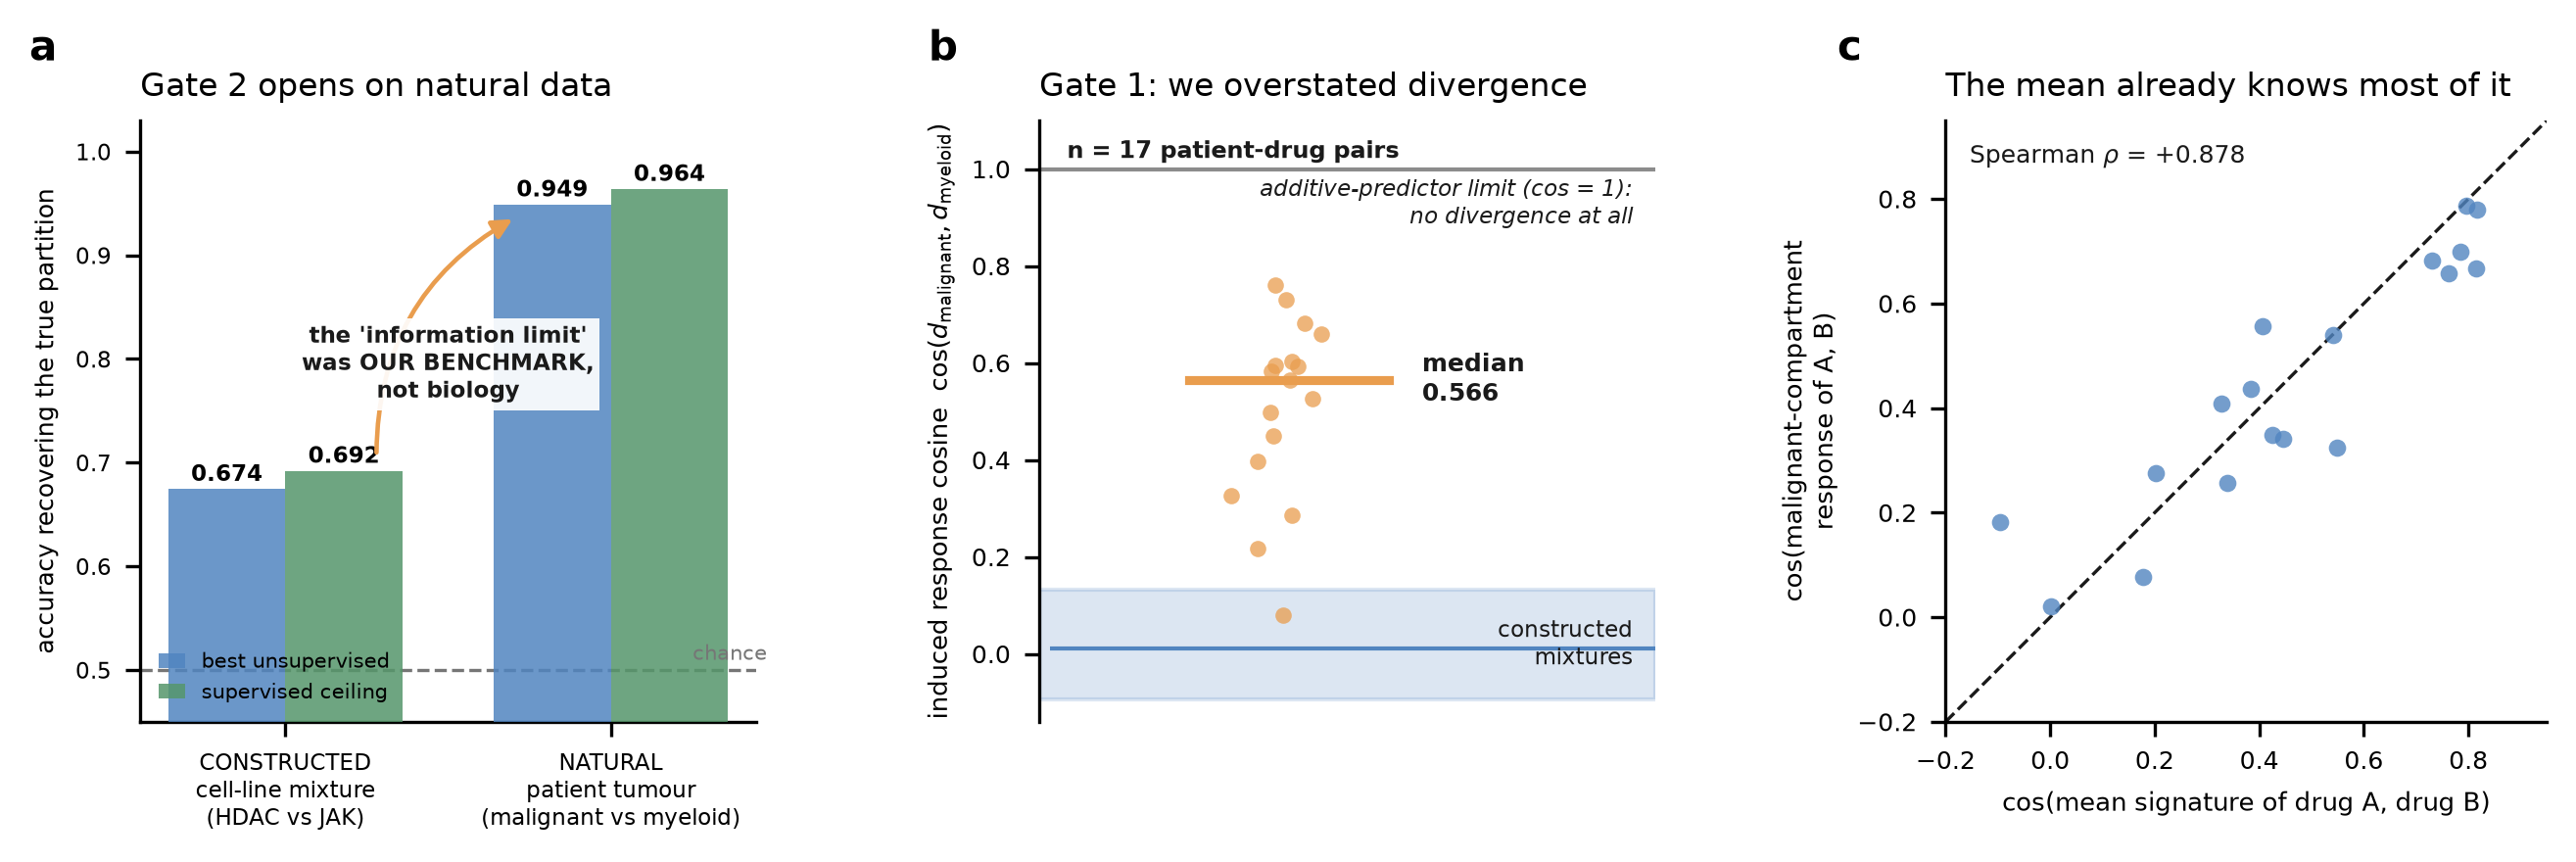

The Python source for this figure:
"""Figure 7: the two gates on NATURAL heterogeneity, and what our constructed benchmark got wrong.

Source data: results/zhao_gbm/{gate1_natural,gate2_natural,premise_mean_vs_compartment}.csv

THE POINT OF THIS FIGURE IS THAT IT CORRECTS US.

Every positive real-data result in this study lives in cell-line mixtures we constructed. This
figure tests the same two gates on ZhaoSims2021: acute-slice culture and biopsy from 10
glioblastoma patients, where malignant glioma cells, tumour-associated myeloid cells and
oligodendrocytes co-exist inside one patient's tumour. Nobody mixed anything.

The constructed benchmark turns out to distort the biology in BOTH directions at once, and both
distortions happen to flatter the paper's premise:

  a  GATE 2. We concluded from the constructed mixture (supervised ceiling 0.692, best
     unsupervised 0.674) that subpopulation identifiability is an INFORMATION limit. In a real
     tumour the ceiling is 0.964 and off-the-shelf clustering reaches 0.949. The information
     limit was a property of our benchmark, not of biology. That claim is withdrawn.

  b  GATE 1. The constructed mixtures put the induced response cosine at a median of 0.011 over
     96 mixtures, range -0.094 to +0.132, i.e. the two subpopulations respond near-orthogonally.
     In a real tumour the median is 0.566: malignant cells and tumour-associated macrophages share
     most of their response direction. Mixing A549 with K562 OVERSTATES the divergence a
     distributional score can exploit by roughly an order of magnitude. The overstatement is real
     but it is not total: the constructed range reaches +0.132 and one of the 17 patient-drug
     pairs sits at +0.081, inside it. The band drawn here is the observed range rather than a
     summary interval so that a reader can see this; it read 0.014-0.044 until 2026-09-01, which
     was the mean as a lower edge and an unsourced upper one (CORRECTIONS.md R53).

  c  THE PREMISE (Fig. 1a): two drugs share a mean signature and do opposite things to a
     subpopulation. Tested on a real tumour, mean-signature similarity predicts
     malignant-compartment response similarity at rho = +0.878. The mean is largely sufficient.
     The residual is real and small, which is what every other independent criterion in this study
     also finds.

Both gates are OPEN on natural data and the distributional advantage still does not appear. The
two-gate criterion is therefore NECESSARY BUT NOT SUFFICIENT, and this figure is how we found out.

Run standalone: python fig7_natural.py
"""
import os

import numpy as np
import pandas as pd
import matplotlib.pyplot as plt
from scipy import stats

# Palette comes from the house-style module; do NOT re-declare the hex values here. Every
# panel file used to carry its own copy, which made figstyle's "one edit here recolours the
# whole deck" untrue: a recolour meant editing 43 files and missing one was silent.
import sys as _sys, os as _os
_sys.path.insert(0, _os.path.dirname(_os.path.dirname(_os.path.abspath(__file__))))
from figstyle import FOCAL_SOFT, COMP_SOFT, GREY, INK  # noqa: E402
GREEN_SOFT = "#55966B"
REPO = os.path.abspath(os.path.join(os.path.dirname(__file__), "..", ".."))
SRC = f"{REPO}/results/zhao_gbm"

# The constructed-mixture values this figure is correcting. COMPUTED, not typed, since
# 2026-09-01; see CORRECTIONS.md R53.
#
# These were four literals: {"ceiling": 0.692, "unsup": 0.674, "cos_lo": 0.014, "cos_hi": 0.044}.
# Three of them reproduced. The fourth did not reproduce from anything: on the 96-row real_blend
# arm the summaries are median 0.011, q75 0.038, q90 0.079, q95 0.104, max 0.132, mean 0.0143,
# and 0.044 is none of them. The closest coincidences are the 78th percentile (0.0422) and
# mean + 0.64 s.d. (0.0449), and nobody chooses either as a statistic.
#
# What made it more than a provenance problem: the band drawn from 0.014 to 0.044 is described in
# the Figure 4 caption as "the range spanned by our own constructed mixtures", and it contains
# 24 of the 96 values, 25 per cent. Its lower edge was the MEAN, so it hid the whole lower half of
# a distribution that is centred near zero and runs negative. It also concealed an overlap: the
# constructed values reach +0.132 and one of the 17 natural patient-drug pairs sits at +0.081,
# inside the constructed range, which the drawn band placed well below every natural point.
#
# The band is now the actual range, min to max, computed here, with the median drawn inside it.
UNSUP_COLS = ("acc_kmeans_k2", "acc_gmm_k2", "acc_leiden", "acc_hdbscan")


def constructed():
    """The constructed-mixture reference values, every one read from its own source file.

    ``ceiling`` and ``unsup`` are medians over seeds at the real separation scale, which is the
    same aggregation fig5e uses, so the two panels cannot disagree. ``cos_*`` summarise the
    induced response cosine between the two subpopulations of the constructed mixture.
    """
    g2 = pd.read_csv(f"{REPO}/results/upgrade/gate2_supervised_upper_bound.csv")
    g2 = g2[g2.separation_scale == 1.0]
    assert len(g2), "no rows at separation_scale == 1.0 in gate2_supervised_upper_bound.csv"

    d = pd.read_csv(f"{REPO}/results/exp09_structure_diagnostics/gate1_response_divergence.csv")
    d = d[(d.synth == "real") & (d.predictor == "real_blend")]
    v = d.induced_response_cosine.dropna()
    assert len(v), "no real/real_blend rows in gate1_response_divergence.csv"

    return {"ceiling": float(g2.probe_acc.median()),
            "unsup": max(float(g2[c].median()) for c in UNSUP_COLS),
            "cos_lo": float(v.min()), "cos_hi": float(v.max()),
            "cos_med": float(v.median()), "cos_n": int(len(v))}


CONSTRUCTED = constructed()


def draw_a(ax):
    """Gate 2: constructed vs natural. The bar that matters is the ceiling."""
    g2 = pd.read_csv(f"{SRC}/gate2_natural.csv")
    nat_ceiling = float(g2.probe_acc.median())
    nat_unsup = max(float(g2[c].median()) for c in
                    ["acc_kmeans_k2", "acc_gmm_k2", "acc_leiden", "acc_hdbscan"])

    xs = np.arange(2)
    w = 0.36
    ax.bar(xs - w / 2, [CONSTRUCTED["unsup"], nat_unsup], w, color=FOCAL_SOFT, alpha=0.85,
           label="best unsupervised", zorder=3)
    ax.bar(xs + w / 2, [CONSTRUCTED["ceiling"], nat_ceiling], w, color=GREEN_SOFT, alpha=0.85,
           label="supervised ceiling", zorder=3)
    for x, (u, c) in zip(xs, [(CONSTRUCTED["unsup"], CONSTRUCTED["ceiling"]),
                              (nat_unsup, nat_ceiling)]):
        ax.text(x - w / 2, u + 0.008, f"{u:.3f}", ha="center", fontsize=5.6, fontweight="bold")
        ax.text(x + w / 2, c + 0.008, f"{c:.3f}", ha="center", fontsize=5.6, fontweight="bold")

    ax.axhline(0.5, ls="--", lw=0.8, color=GREY, zorder=1)
    ax.text(1.48, 0.505, "chance", ha="right", va="bottom", fontsize=5.0, color=GREY)
    ax.annotate("", xy=(1 - w / 2 - 0.10, nat_unsup - 0.01),
                xytext=(0 + w / 2 + 0.10, CONSTRUCTED["ceiling"] + 0.01),
                arrowprops=dict(arrowstyle="-|>", lw=1.1, color=COMP_SOFT,
                                connectionstyle="arc3,rad=-0.30"), zorder=5)
    ax.text(0.5, 0.795, "the 'information limit'\nwas OUR BENCHMARK,\nnot biology",
            ha="center", va="center", fontsize=5.6, color=INK, fontweight="bold", zorder=6,
            bbox=dict(fc="white", ec="none", alpha=0.92, pad=1.2))

    ax.set_xticks(xs)
    ax.set_xticklabels(["CONSTRUCTED\ncell-line mixture\n(HDAC vs JAK)",
                        "NATURAL\npatient tumour\n(malignant vs myeloid)"], fontsize=5.6)
    ax.set_ylabel("accuracy recovering the true partition", fontsize=6)
    ax.set_ylim(0.45, 1.03)
    ax.tick_params(axis="y", labelsize=5.6)
    for s in ("right", "top"):
        ax.spines[s].set_visible(False)
    ax.legend(fontsize=5.0, loc="lower left", frameon=False, handlelength=1.3)


def draw_b(ax):
    """Gate 1: the constructed mixture exaggerates divergence by an order of magnitude."""
    g1 = pd.read_csv(f"{SRC}/gate1_natural.csv")
    v = g1.induced_response_cosine.dropna().values

    # The band is the ACTUAL range of the constructed mixtures, min to max over all
    # CONSTRUCTED["cos_n"] of them, with their median drawn inside it. It used to be 0.014 to
    # 0.044: the mean as a lower edge and an upper edge that reproduced from nothing. See the
    # note on constructed() above and CORRECTIONS.md R53. Both endpoints are composed into the
    # label from the same dict the span is drawn from, so the label cannot outlive the band.
    ax.axhspan(CONSTRUCTED["cos_lo"], CONSTRUCTED["cos_hi"], color=FOCAL_SOFT, alpha=0.20,
               zorder=1)
    ax.plot([0.57, 1.66], [CONSTRUCTED["cos_med"]] * 2, color=FOCAL_SOFT, lw=1.0, zorder=2,
            solid_capstyle="butt")
    # The label NAMES the band and prints no number. Its endpoints, its median and its n are in
    # the caption. Two reasons, and the second is the one that matters: at three lines the block
    # ran through the scatter, because the points jitter about x = 1.0 and the panel has no clear
    # space at low y on the left; and a printed range here would be a second copy of two numbers
    # that already have to agree with the axhspan, which is exactly the drift the old hard-typed
    # "0.014 - 0.044" was. With nothing printed there is nothing to drift.
    ax.text(1.62, 0.5 * (CONSTRUCTED["cos_lo"] + CONSTRUCTED["cos_hi"]),
            "constructed\nmixtures", fontsize=5.6, color=INK, va="center", ha="right")

    rng = np.random.default_rng(0)
    ax.scatter(rng.normal(1.0, 0.045, len(v)), v, s=16, color=COMP_SOFT, alpha=0.75, lw=0, zorder=3)
    ax.plot([0.82, 1.18], [np.median(v)] * 2, color=COMP_SOFT, lw=2.2, zorder=4)
    ax.text(1.24, np.median(v), f"median\n{np.median(v):.3f}", va="center", fontsize=6.0,
            color=INK, fontweight="bold")

    ax.axhline(1.0, ls="-", lw=1.0, color=INK, alpha=0.5, zorder=1)
    ax.text(1.62, 0.985, "additive-predictor limit (cos = 1):\nno divergence at all",
            ha="right", va="top", fontsize=5.6, color=INK, style="italic")

    # n is load-bearing and was previously dropped for being below the 5 pt floor; at 5.8 pt it is
    # legal, so the panel carries its own sample size again instead of leaning on the caption.
    ax.text(0.60, 1.06, f"n = {len(v)} patient-drug pairs", fontsize=5.8, color=INK,
            fontweight="bold", ha="left", va="top")

    ax.set_xlim(0.55, 1.66)
    # Bottom at -0.14, not -0.05: the constructed range reaches -0.094 and the old limit clipped
    # it. Nothing else on this panel goes below zero.
    ax.set_ylim(-0.14, 1.10)
    ax.set_xticks([])
    ax.set_ylabel(r"induced response cosine  $\cos(d_{\rm malignant}, d_{\rm myeloid})$",
                  fontsize=6.2)
    ax.tick_params(axis="y", labelsize=6)
    for s in ("right", "top", "bottom"):
        ax.spines[s].set_visible(False)
    # The sampling footnote ("one point per patient-drug pair (n = ...), 10 GBM patients") was
    # 4.8 pt, below Nature's 5 pt floor. It is an n, so it is load-bearing and was not dropped:
    # the Fig. 5 caption states both the pair count and the ten glioblastoma patients. If the
    # source CSV ever changes, len(v) is no longer printed anywhere, so the caption's pair count
    # becomes the only record of n and must be re-checked against gate1_natural.csv.


def draw_c(ax):
    """The premise: does the mean already know what the compartments do?"""
    p = pd.read_csv(f"{SRC}/premise_mean_vs_compartment.csv")
    x, y = p.cos_mean_signature.values, p.cos_malignant_response.values
    r = stats.spearmanr(x, y)

    lo, hi = -0.2, 0.95
    ax.plot([lo, hi], [lo, hi], ls="--", lw=0.8, color=INK, zorder=2)
    ax.scatter(x, y, s=18, color=FOCAL_SOFT, alpha=0.8, lw=0, zorder=3)
    ax.set_xlim(lo, hi)
    ax.set_ylim(lo, hi)
    ax.set_aspect("equal", adjustable="box")
    ax.set_xlabel("cos(mean signature of drug A, drug B)", fontsize=6.2)
    # Sentence case: the compartment is named in the caption and caps-for-emphasis in an axis
    # label is a slide idiom.
    ax.set_ylabel("cos(malignant-compartment\nresponse of A, B)", fontsize=6.2)
    ax.tick_params(labelsize=6)
    for s in ("right", "top"):
        ax.spines[s].set_visible(False)

    # NO p-VALUE IS PRINTED, DELIBERATELY. 15 of these 18 pairs come from one patient (PW030, the
    # only one given more than two compounds) and they reuse the same six drugs, so a p-value that
    # treats 18 pairs as independent observations is anticonservative by a wide margin. Reporting
    # 1.6e-06 here would be the pseudo-replication this paper devotes a section to criticising.
    # The correlation is the measurement; the dependency structure is stated in the caption.
    n_top = int((p.patient == p.patient.mode()[0]).sum()) if "patient" in p else 0
    # n and the single-patient dependency are in the caption, where the dependency structure has
    # to be stated in any case; the panel keeps the correlation it plots.
    ax.text(0.04, 0.96, f"Spearman $\\rho$ = {r.statistic:+.3f}",
            transform=ax.transAxes, ha="left", va="top", fontsize=6.0, color=INK)
    _ = (len(p), n_top)
    # The three-line italic gloss that used to sit here ("points near the diagonal mean the MEAN
    # already ranks what the compartment does") is the panel's claim, and it now lives in the panel
    # title where it costs no plot area and cannot crowd the point cloud. Only the key to the
    # dashed line stays, because that is a legend, not an interpretation.
    # The dashed line is defined in the caption.


def build(apply_style=None, panel_letter=None):
    if apply_style:
        apply_style(sizes=(8, 7, 6))
    fig, axes = plt.subplots(1, 3, figsize=(10.6, 3.1))
    draw_a(axes[0])
    draw_b(axes[1])
    draw_c(axes[2])
    titles = ["Gate 2 opens on natural data", "Gate 1: we overstated divergence",
              "The mean already knows most of it"]
    for ax, t, k in zip(axes, titles, "abc"):
        ax.set_title(t, loc="left", fontsize=8)
        if panel_letter:
            panel_letter(ax, k, case="lower")
        else:
            ax.text(-0.18, 1.10, k, transform=ax.transAxes, fontsize=10, fontweight="bold")
    fig.subplots_adjust(wspace=0.46, bottom=0.22)
    out = os.path.dirname(os.path.abspath(__file__))
    fig.savefig(os.path.join(out, "fig7_natural.png"), dpi=300, bbox_inches="tight")
    fig.savefig(os.path.join(out, "fig7_natural.pdf"), bbox_inches="tight")
    print("wrote fig7_natural.png / .pdf")


if __name__ == "__main__":
    build()
